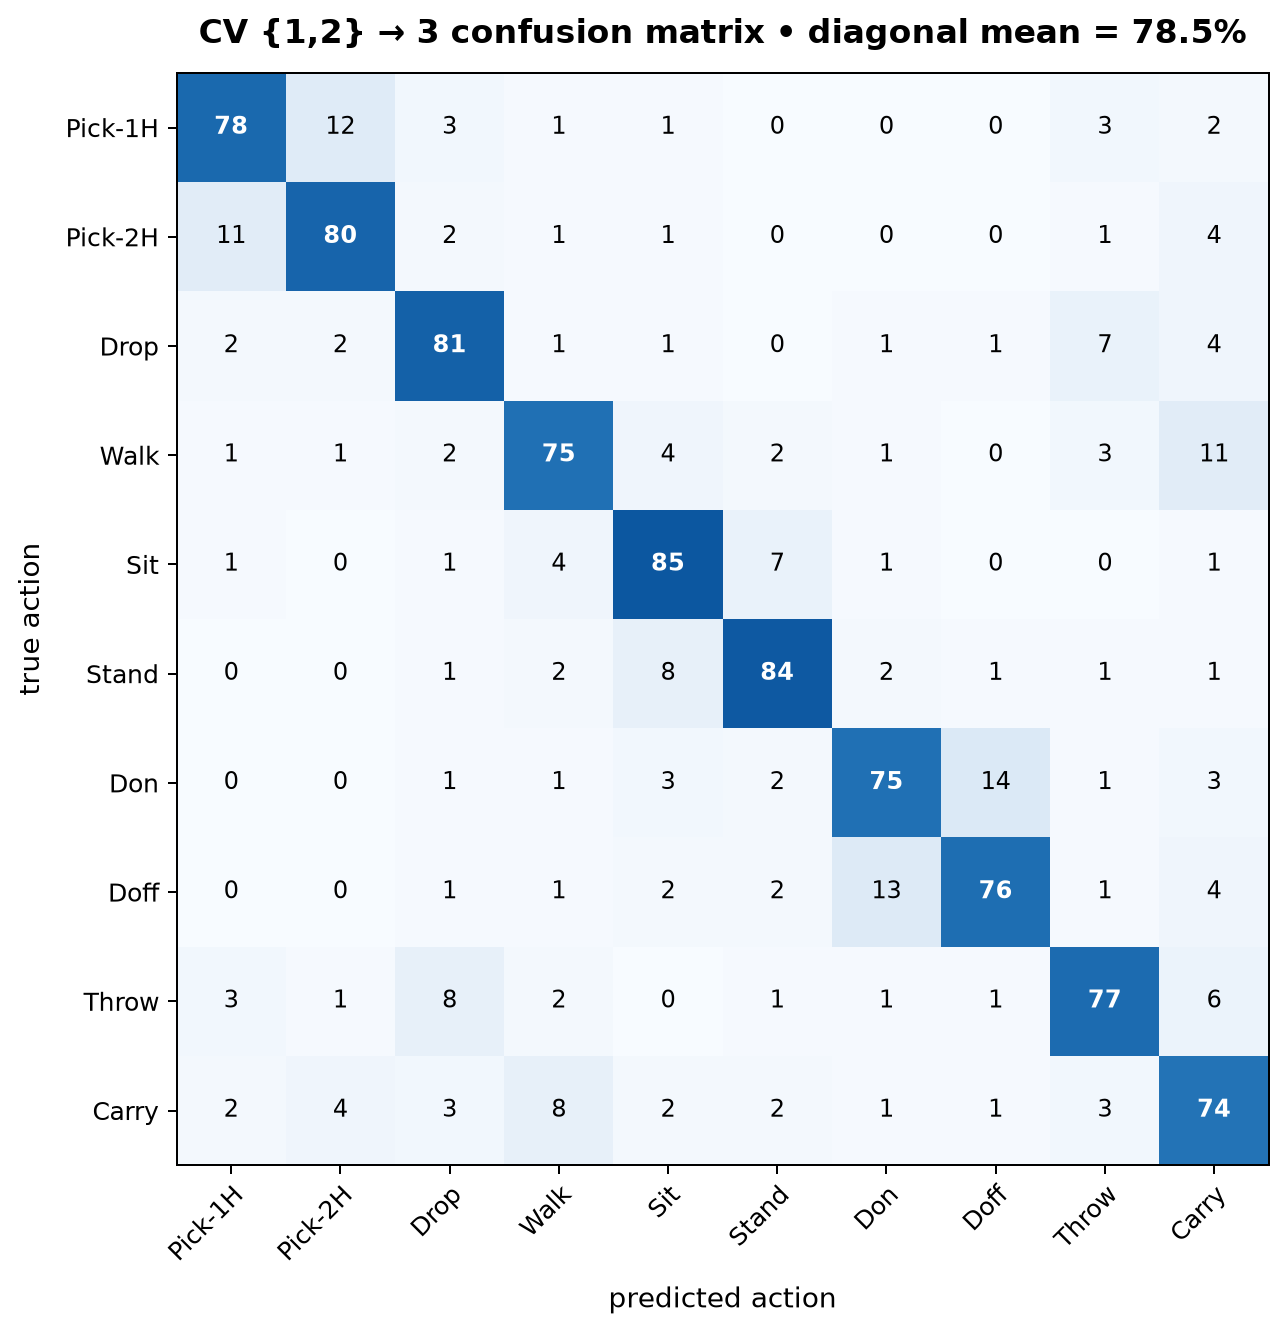

The file beside this chart, header and first rows:
true_action \ predicted_action, Pick-1H, Pick-2H, Drop, Walk, Sit, Stand, Don, Doff, Throw, Carry
Pick-1H, 78, 12, 3, 1, 1, 0, 0, 0, 3, 2
Pick-2H, 11, 80, 2, 1, 1, 0, 0, 0, 1, 4
Drop, 2, 2, 81, 1, 1, 0, 1, 1, 7, 4
Walk, 1, 1, 2, 75, 4, 2, 1, 0, 3, 11
Sit, 1, 0, 1, 4, 85, 7, 1, 0, 0, 1
Stand, 0, 0, 1, 2, 8, 84, 2, 1, 1, 1
Don, 0, 0, 1, 1, 3, 2, 75, 14, 1, 3
Doff, 0, 0, 1, 1, 2, 2, 13, 76, 1, 4
Throw, 3, 1, 8, 2, 0, 1, 1, 1, 77, 6
Carry, 2, 4, 3, 8, 2, 2, 1, 1, 3, 74
